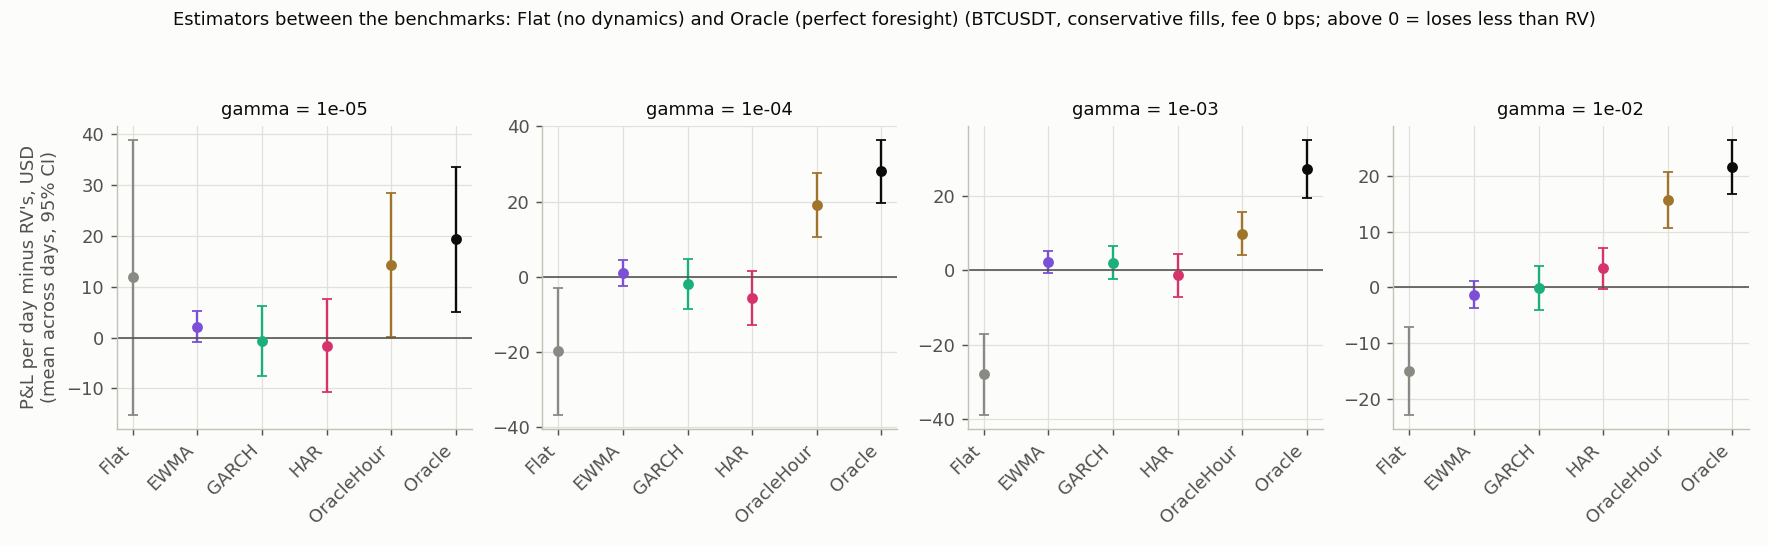

Data behind this chart, as committed beside it:
gamma, regime, estimator, days, pnl_mean, diff_vs_rv, se, t, days_better
1e-05, all, Flat, 219, -337.3, 11.85, 13.82, 0.8573, 109
1e-05, all, RV, 219, -349.1, 0, 0, , 0
1e-05, all, EWMA, 219, -347, 2.108, 1.562, 1.35, 115
1e-05, all, GARCH, 219, -349.9, -0.7625, 3.522, -0.2165, 96
1e-05, all, HAR, 219, -350.7, -1.629, 4.669, -0.349, 116
1e-05, all, OracleHour, 219, -334.8, 14.3, 7.268, 1.968, 113
1e-05, all, Oracle, 219, -329.8, 19.34, 7.296, 2.651, 126
1e-05, low, Flat, 169, -45.99, 3.505, 2.568, 1.365, 79
1e-05, low, RV, 169, -49.49, 0, 0, , 0
1e-05, low, EWMA, 169, -50.33, -0.837, 0.9302, -0.8998, 72
1e-05, low, GARCH, 169, -50.43, -0.9383, 0.9597, -0.9777, 83
1e-05, low, HAR, 169, -47.32, 2.173, 2.258, 0.9623, 79
1e-05, low, OracleHour, 169, -46.19, 3.306, 2.443, 1.353, 72
1e-05, low, Oracle, 169, -45.54, 3.956, 3.089, 1.281, 82
1e-05, mid, Flat, 207, -112.1, -6.944, 3.435, -2.022, 94
1e-05, mid, RV, 207, -105.1, 0, 0, , 0
1e-05, mid, EWMA, 207, -104, 1.178, 0.6397, 1.841, 112
1e-05, mid, GARCH, 207, -106, -0.8437, 1.847, -0.4567, 109
1e-05, mid, HAR, 207, -107.3, -2.139, 2.269, -0.9428, 100
1e-05, mid, OracleHour, 207, -105.6, -0.5003, 2.206, -0.2268, 107
1e-05, mid, Oracle, 207, -101.8, 3.355, 2.295, 1.462, 117
1e-05, high, Flat, 188, -228.1, 18.29, 15.37, 1.191, 90
1e-05, high, RV, 188, -246.4, 0, 0, , 0
1e-05, high, EWMA, 188, -244.5, 1.911, 1.409, 1.357, 95
1e-05, high, GARCH, 188, -245.5, 0.8841, 3.758, 0.2353, 86
1e-05, high, HAR, 188, -247.9, -1.496, 4.479, -0.3341, 88
1e-05, high, OracleHour, 188, -232.2, 14.24, 7.673, 1.856, 98
1e-05, high, Oracle, 188, -231.1, 15.28, 7.678, 1.99, 99
0.0001, all, Flat, 219, -299.2, -19.8, 8.618, -2.298, 98
0.0001, all, RV, 219, -279.4, 0, 0, , 0
0.0001, all, EWMA, 219, -278.4, 0.9961, 1.768, 0.5634, 108
0.0001, all, GARCH, 219, -281.3, -1.855, 3.376, -0.5495, 103
0.0001, all, HAR, 219, -285.1, -5.62, 3.72, -1.511, 106
0.0001, all, OracleHour, 219, -260.3, 19.11, 4.302, 4.443, 129
0.0001, all, Oracle, 219, -251.4, 28.03, 4.295, 6.526, 144
0.0001, low, Flat, 169, -46.04, -1.651, 3.13, -0.5275, 77
0.0001, low, RV, 169, -44.39, 0, 0, , 0
0.0001, low, EWMA, 169, -43.08, 1.308, 0.8057, 1.624, 94
0.0001, low, GARCH, 169, -42.01, 2.375, 2.048, 1.16, 91
0.0001, low, HAR, 169, -45.76, -1.368, 1.022, -1.339, 87
0.0001, low, OracleHour, 169, -40.67, 3.715, 3.077, 1.208, 83
0.0001, low, Oracle, 169, -39.9, 4.487, 2.919, 1.537, 101
0.0001, mid, Flat, 207, -89.97, -10.58, 5.017, -2.109, 108
0.0001, mid, RV, 207, -79.39, 0, 0, , 0
0.0001, mid, EWMA, 207, -79.67, -0.2738, 0.6835, -0.4007, 100
0.0001, mid, GARCH, 207, -81.24, -1.844, 1.858, -0.9926, 99
0.0001, mid, HAR, 207, -79.28, 0.1102, 1.98, 0.05564, 112
0.0001, mid, OracleHour, 207, -74.78, 4.611, 1.604, 2.875, 124
0.0001, mid, Oracle, 207, -72.21, 7.189, 1.575, 4.563, 128
0.0001, high, Flat, 188, -208.1, -9.938, 6.98, -1.424, 91
0.0001, high, RV, 188, -198.2, 0, 0, , 0
0.0001, high, EWMA, 188, -197.9, 0.2859, 1.765, 0.162, 96
0.0001, high, GARCH, 188, -200.5, -2.266, 2.953, -0.7672, 88
0.0001, high, HAR, 188, -203.6, -5.438, 3.71, -1.466, 85
0.0001, high, OracleHour, 188, -184.3, 13.85, 3.693, 3.75, 102
0.0001, high, Oracle, 188, -177.5, 20.7, 4.337, 4.773, 107
0.001, all, Flat, 219, -156.4, -28.04, 5.58, -5.025, 79
0.001, all, RV, 219, -128.3, 0, 0, , 0
0.001, all, EWMA, 219, -126.1, 2.192, 1.531, 1.432, 118
0.001, all, GARCH, 219, -126.3, 2.076, 2.222, 0.9342, 114
... 52 more rows
